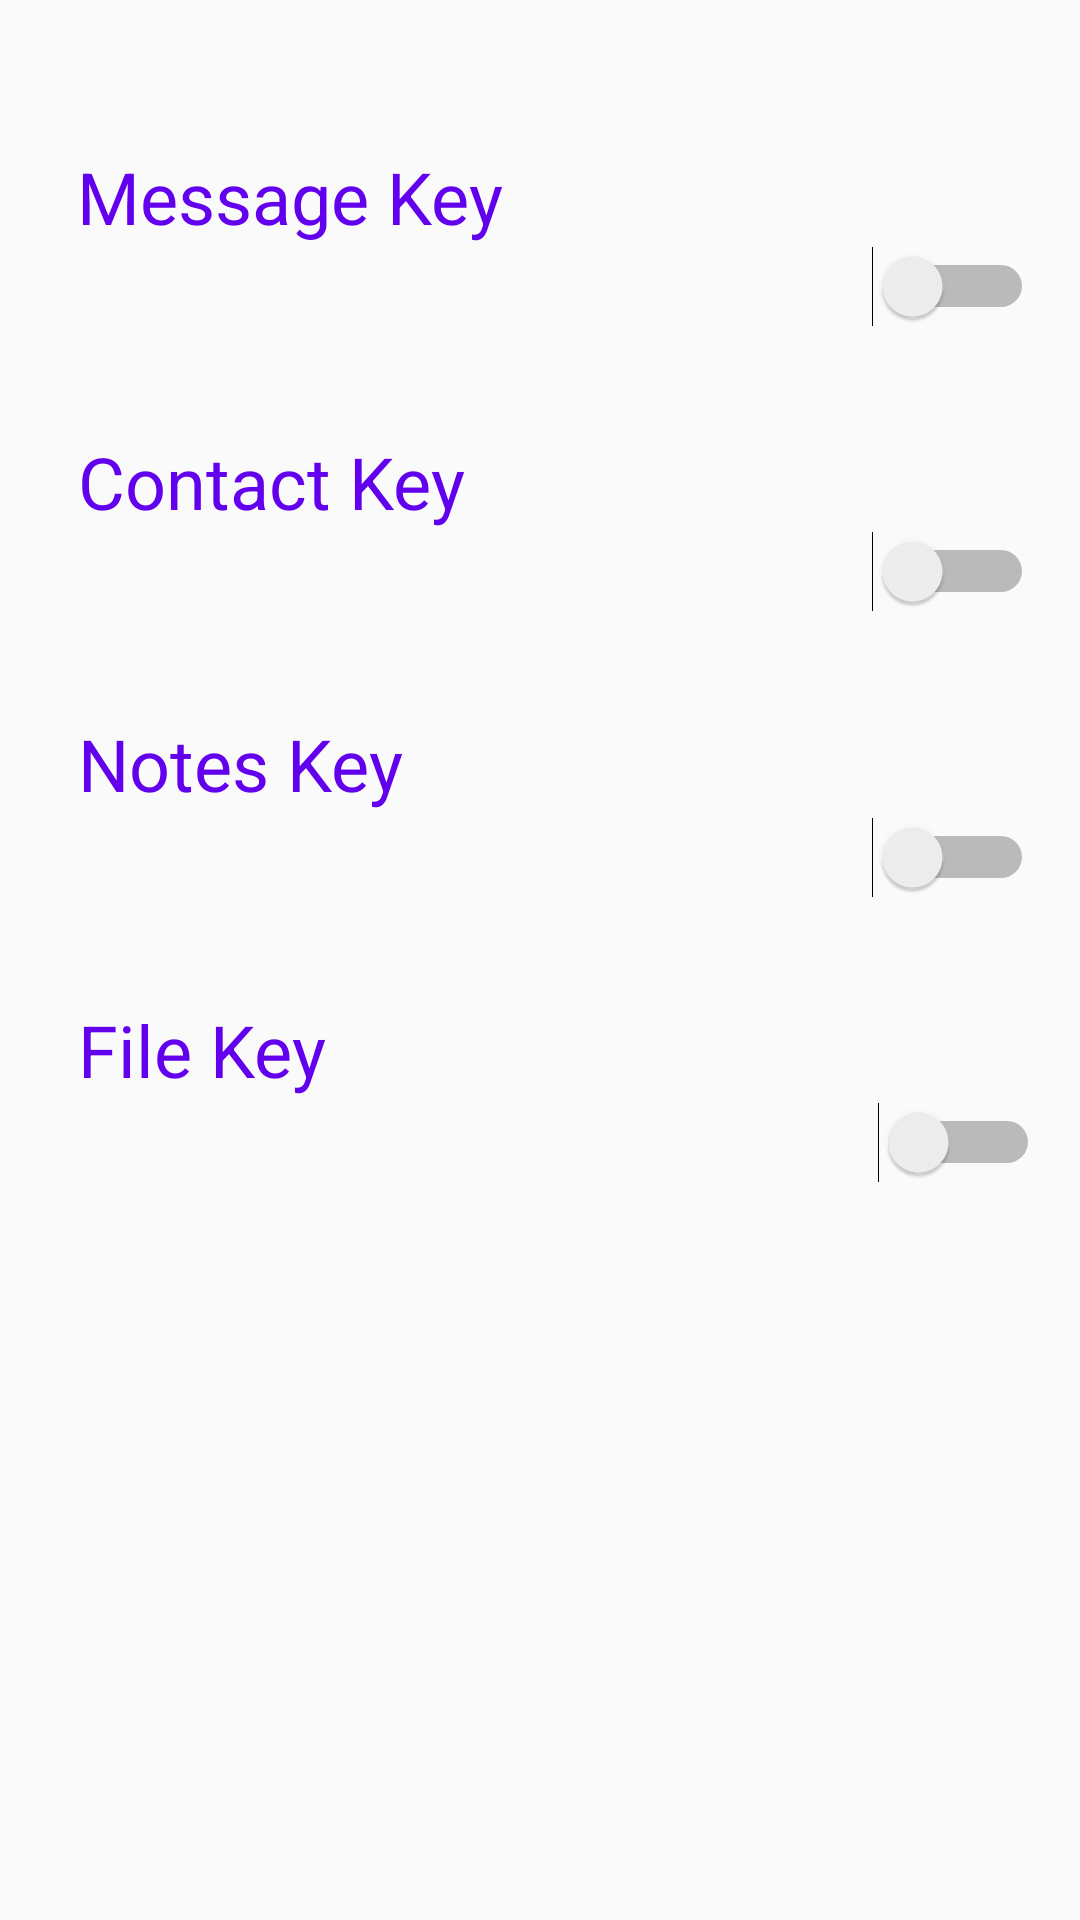

Reconstruct the res/layout file that produces this screen, plus the resources it refers to.
<!-- AndroidManifest.xml: application theme AppTheme -->
<!-- res/layout/activity_settings.xml -->
<?xml version="1.0" encoding="utf-8"?>
<androidx.constraintlayout.widget.ConstraintLayout xmlns:android="http://schemas.android.com/apk/res/android"
    xmlns:app="http://schemas.android.com/apk/res-auto"
    xmlns:tools="http://schemas.android.com/tools"
    android:layout_width="match_parent"
    android:layout_height="match_parent"
    tools:context=".SettingsActivity">

    <TextView
        android:id="@+id/textView"
        android:layout_width="147dp"
        android:layout_height="38dp"
        android:layout_marginStart="16dp"
        android:layout_marginEnd="16dp"
        android:clickable="true"
        android:onClick="addMessageKey"
        android:text="Message Key"
        android:textAlignment="viewStart"
        android:textColor="@color/colorPrimary"
        android:textSize="24sp"
        app:layout_constraintBottom_toBottomOf="parent"
        app:layout_constraintEnd_toEndOf="parent"
        app:layout_constraintHorizontal_bias="0.054"
        app:layout_constraintStart_toStartOf="parent"
        app:layout_constraintTop_toTopOf="parent"
        app:layout_constraintVertical_bias="0.082" />

    <TextView
        android:id="@+id/textView2"
        android:layout_width="141dp"
        android:layout_height="38dp"
        android:layout_marginStart="16dp"
        android:layout_marginEnd="16dp"
        android:clickable="true"
        android:onClick="addContactKey"
        android:text="Contact Key"
        android:textAlignment="viewStart"
        android:textColor="@color/colorPrimary"
        android:textSize="24sp"
        app:layout_constraintBottom_toBottomOf="parent"
        app:layout_constraintEnd_toEndOf="parent"
        app:layout_constraintHorizontal_bias="0.054"
        app:layout_constraintStart_toStartOf="parent"
        app:layout_constraintTop_toTopOf="parent"
        app:layout_constraintVertical_bias="0.24" />

    <TextView
        android:id="@+id/textView3"
        android:layout_width="141dp"
        android:layout_height="38dp"
        android:layout_marginStart="16dp"
        android:layout_marginEnd="16dp"
        android:clickable="true"
        android:onClick="addNotesKey"
        android:text="Notes Key"
        android:textAlignment="viewStart"
        android:textColor="@color/colorPrimary"
        android:textSize="24sp"
        app:layout_constraintBottom_toBottomOf="parent"
        app:layout_constraintEnd_toEndOf="parent"
        app:layout_constraintHorizontal_bias="0.054"
        app:layout_constraintStart_toStartOf="parent"
        app:layout_constraintTop_toTopOf="parent"
        app:layout_constraintVertical_bias="0.396" />

    <TextView
        android:id="@+id/textView4"
        android:layout_width="141dp"
        android:layout_height="38dp"
        android:layout_marginStart="16dp"
        android:layout_marginEnd="16dp"
        android:clickable="true"
        android:onClick="addFileKey"
        android:text="File Key"
        android:textAlignment="viewStart"
        android:textColor="@color/colorPrimary"
        android:textSize="24sp"
        app:layout_constraintBottom_toBottomOf="parent"
        app:layout_constraintEnd_toEndOf="parent"
        app:layout_constraintHorizontal_bias="0.054"
        app:layout_constraintStart_toStartOf="parent"
        app:layout_constraintTop_toTopOf="parent"
        app:layout_constraintVertical_bias="0.554" />

    <Switch
        android:id="@+id/messageSwitch"
        android:layout_width="wrap_content"
        android:layout_height="wrap_content"
        app:layout_constraintBottom_toBottomOf="parent"
        app:layout_constraintEnd_toEndOf="parent"
        app:layout_constraintHorizontal_bias="0.95"
        app:layout_constraintStart_toStartOf="parent"
        app:layout_constraintTop_toTopOf="parent"
        app:layout_constraintVertical_bias="0.134" />

    <Switch
        android:id="@+id/contactSwitch"
        android:layout_width="wrap_content"
        android:layout_height="wrap_content"
        app:layout_constraintBottom_toBottomOf="parent"
        app:layout_constraintEnd_toEndOf="parent"
        app:layout_constraintHorizontal_bias="0.95"
        app:layout_constraintStart_toStartOf="parent"
        app:layout_constraintTop_toTopOf="parent"
        app:layout_constraintVertical_bias="0.289" />

    <Switch
        android:id="@+id/notesSwitch"
        android:layout_width="wrap_content"
        android:layout_height="wrap_content"
        app:layout_constraintBottom_toBottomOf="parent"
        app:layout_constraintEnd_toEndOf="parent"
        app:layout_constraintHorizontal_bias="0.95"
        app:layout_constraintStart_toStartOf="parent"
        app:layout_constraintTop_toTopOf="parent"
        app:layout_constraintVertical_bias="0.444" />

    <Switch
        android:id="@+id/fileSwitch"
        android:layout_width="wrap_content"
        android:layout_height="wrap_content"
        app:layout_constraintBottom_toBottomOf="parent"
        app:layout_constraintEnd_toEndOf="parent"
        app:layout_constraintHorizontal_bias="0.956"
        app:layout_constraintStart_toStartOf="parent"
        app:layout_constraintTop_toTopOf="parent"
        app:layout_constraintVertical_bias="0.599" />
</androidx.constraintlayout.widget.ConstraintLayout>
<!-- resources referenced by this layout -->
<resources>
  <style name="AppTheme" parent="Theme.AppCompat.Light.DarkActionBar">
          
          <item name="colorPrimary">@color/colorPrimary</item>
          <item name="colorPrimaryDark">@color/colorPrimaryDark</item>
          <item name="colorAccent">@color/colorAccent</item>
      </style>
  <!-- not gathered from this repository: default colours our renderer supplied (Android Studio template values) -->
  <color name="colorPrimary">#FF6200EE</color>
  <color name="colorPrimaryDark">#FF3700B3</color>
  <color name="colorAccent">#FF03DAC5</color>
</resources>
